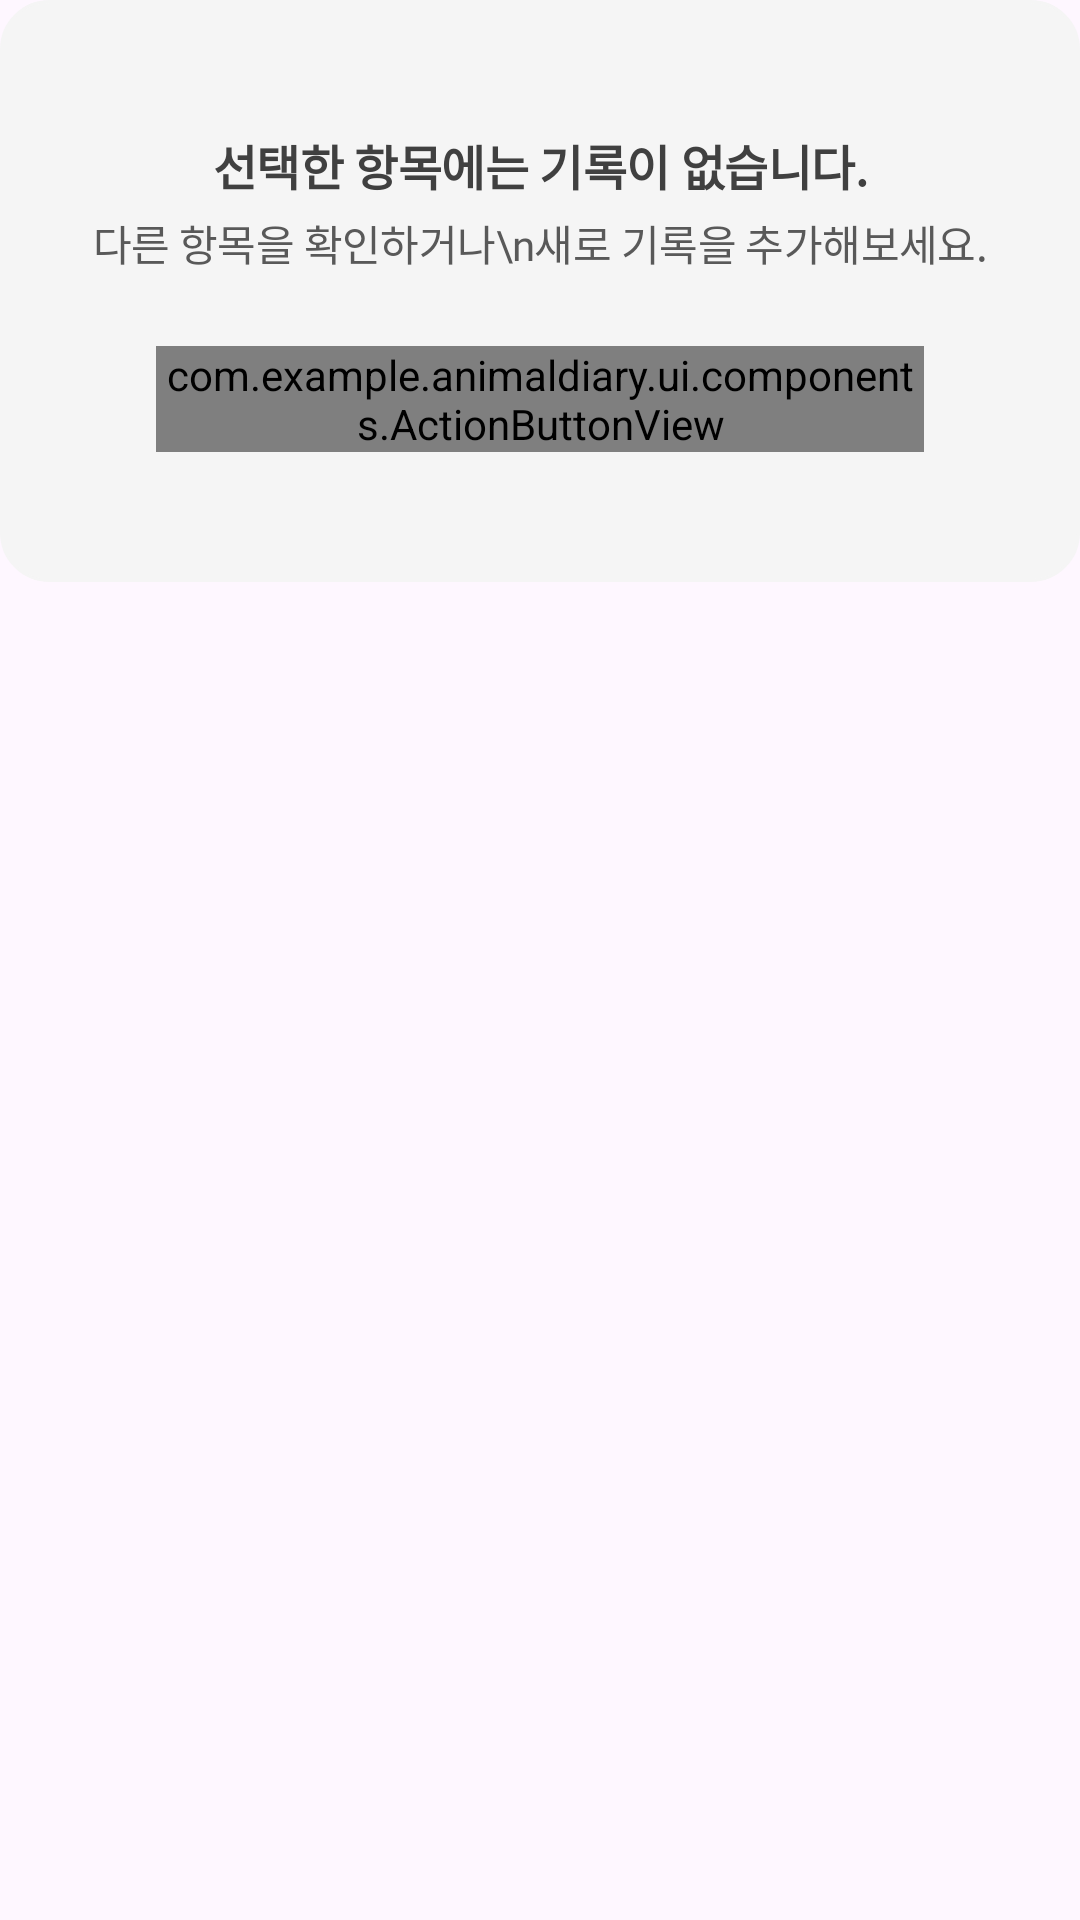

The Android layout XML behind this screen, and the referenced resources:
<!-- AndroidManifest.xml: application theme Theme.AnimalDiary -->
<!-- res/layout/fragment_no_records_tab.xml -->
<?xml version="1.0" encoding="utf-8"?>
<FrameLayout xmlns:android="http://schemas.android.com/apk/res/android"
    android:layout_width="match_parent"
    android:layout_height="match_parent"
    xmlns:app="http://schemas.android.com/apk/res-auto">

    <androidx.constraintlayout.widget.ConstraintLayout
        android:id="@+id/cl_no_records_tab"
        android:layout_width="match_parent"
        android:layout_height="194dp"
        android:layout_marginBottom="@dimen/spacing_xl"
        android:background="@drawable/bg_health_note">

        <TextView
            android:id="@+id/tv_no_record_title"
            android:layout_width="wrap_content"
            android:layout_height="wrap_content"
            android:text="선택한 항목에는 기록이 없습니다."
            android:textColor="@color/fg_neutral_secondary"
            android:textAlignment="center"
            style="@style/Text_Title16Strong"
            android:textStyle="bold"
            app:layout_constraintVertical_chainStyle="packed"
            app:layout_constraintTop_toTopOf="parent"
            app:layout_constraintStart_toStartOf="parent"
            app:layout_constraintEnd_toEndOf="parent"
            app:layout_constraintBottom_toTopOf="@+id/tv_no_record_content" />

        <TextView
            android:id="@+id/tv_no_record_content"
            android:layout_width="wrap_content"
            android:layout_height="wrap_content"
            android:layout_marginTop="@dimen/spacing_xs"
            android:text="다른 항목을 확인하거나\n새로 기록을 추가해보세요."
            android:textColor="@color/fg_neutral_tertiary"
            android:textAlignment="center"
            style="@style/Text_Body14Normal"
            app:layout_constraintTop_toBottomOf="@+id/tv_no_record_title"
            app:layout_constraintStart_toStartOf="parent"
            app:layout_constraintEnd_toEndOf="parent"
            app:layout_constraintBottom_toTopOf="@+id/btn_add_record" />

        <com.example.animaldiary.ui.components.ActionButtonView
            android:id="@+id/btn_add_record"
            android:layout_width="256dp"
            android:layout_height="wrap_content"
            android:layout_marginTop="24dp"
            app:ab_hierarchy="primary"
            app:ab_leftIcon="@drawable/ic_plus_line"
            app:ab_leftIconVisible="true"
            app:ab_size="md"
            app:ab_state="normal"
            app:ab_text="기록하러 가기"
            app:ab_type="filled"
            app:layout_constraintTop_toBottomOf="@+id/tv_no_record_content"
            app:layout_constraintBottom_toBottomOf="parent"
            app:layout_constraintStart_toStartOf="parent"
            app:layout_constraintEnd_toEndOf="parent" />

    </androidx.constraintlayout.widget.ConstraintLayout>

</FrameLayout>
<!-- resources referenced by this layout -->
<resources>
  <color name="fg_neutral_secondary">@color/color_neutral_600</color>
  <color name="fg_neutral_tertiary">@color/color_neutral_500</color>
  <dimen name="spacing_xl">20dp</dimen>
  <dimen name="spacing_xs">4dp</dimen>
  <!-- drawable bg_health_note (drawable) -->
  <?xml version="1.0" encoding="utf-8"?>
  <shape xmlns:android="http://schemas.android.com/apk/res/android"
      android:shape="rectangle">
      
      <solid android:color="@color/bg_neutral_secondary_default"/>
      
      <stroke
          android:width="1dp"
          android:color="@color/bg_neutral_secondary_default"/>
      
      <corners android:radius="@dimen/radius_2xl"/>
  </shape>
  <!-- drawable ic_plus_line (drawable) -->
  <vector xmlns:android="http://schemas.android.com/apk/res/android"
      android:width="24dp"
      android:height="24dp"
      android:viewportWidth="24"
      android:viewportHeight="24">
    <path
        android:pathData="M12,3C12.414,3 12.75,3.336 12.75,3.75V11.25H20.35C20.764,11.25 21.1,11.586 21.1,12C21.1,12.414 20.764,12.75 20.35,12.75H12.75V20.35C12.75,20.764 12.414,21.1 12,21.1C11.586,21.1 11.25,20.764 11.25,20.35V12.75H3.75C3.336,12.75 3,12.414 3,12C3,11.586 3.336,11.25 3.75,11.25H11.25V3.75C11.25,3.336 11.586,3 12,3Z"
        android:fillColor="#171717"/>
  </vector>
  <style name="Text_Body14Normal">
          <item name="android:fontFamily">@font/pretendardregular</item>
          <item name="android:textSize">14sp</item>
          <item name="android:lineHeight">20sp</item>
          <item name="android:letterSpacing">-0.014</item>
      </style>
  <style name="Text_Title16Strong">
          <item name="android:fontFamily">@font/pretendardsemibold</item>
          <item name="android:textSize">16sp</item>
          <item name="android:lineHeight">22sp</item>
          <item name="android:letterSpacing">-0.0125</item>
      </style>
  <style name="Theme.AnimalDiary" parent="Base.Theme.AnimalDiary" />
  <color name="color_neutral_600">#404040</color>
  <color name="color_neutral_500">#595959</color>
  <color name="bg_neutral_secondary_default">@color/color_neutral_100</color>
  <dimen name="radius_2xl">16dp</dimen>
  <style name="Base.Theme.AnimalDiary" parent="Theme.Material3.DayNight.NoActionBar">
          
          
      </style>
  <color name="color_neutral_100">#F5F5F5</color>
</resources>
